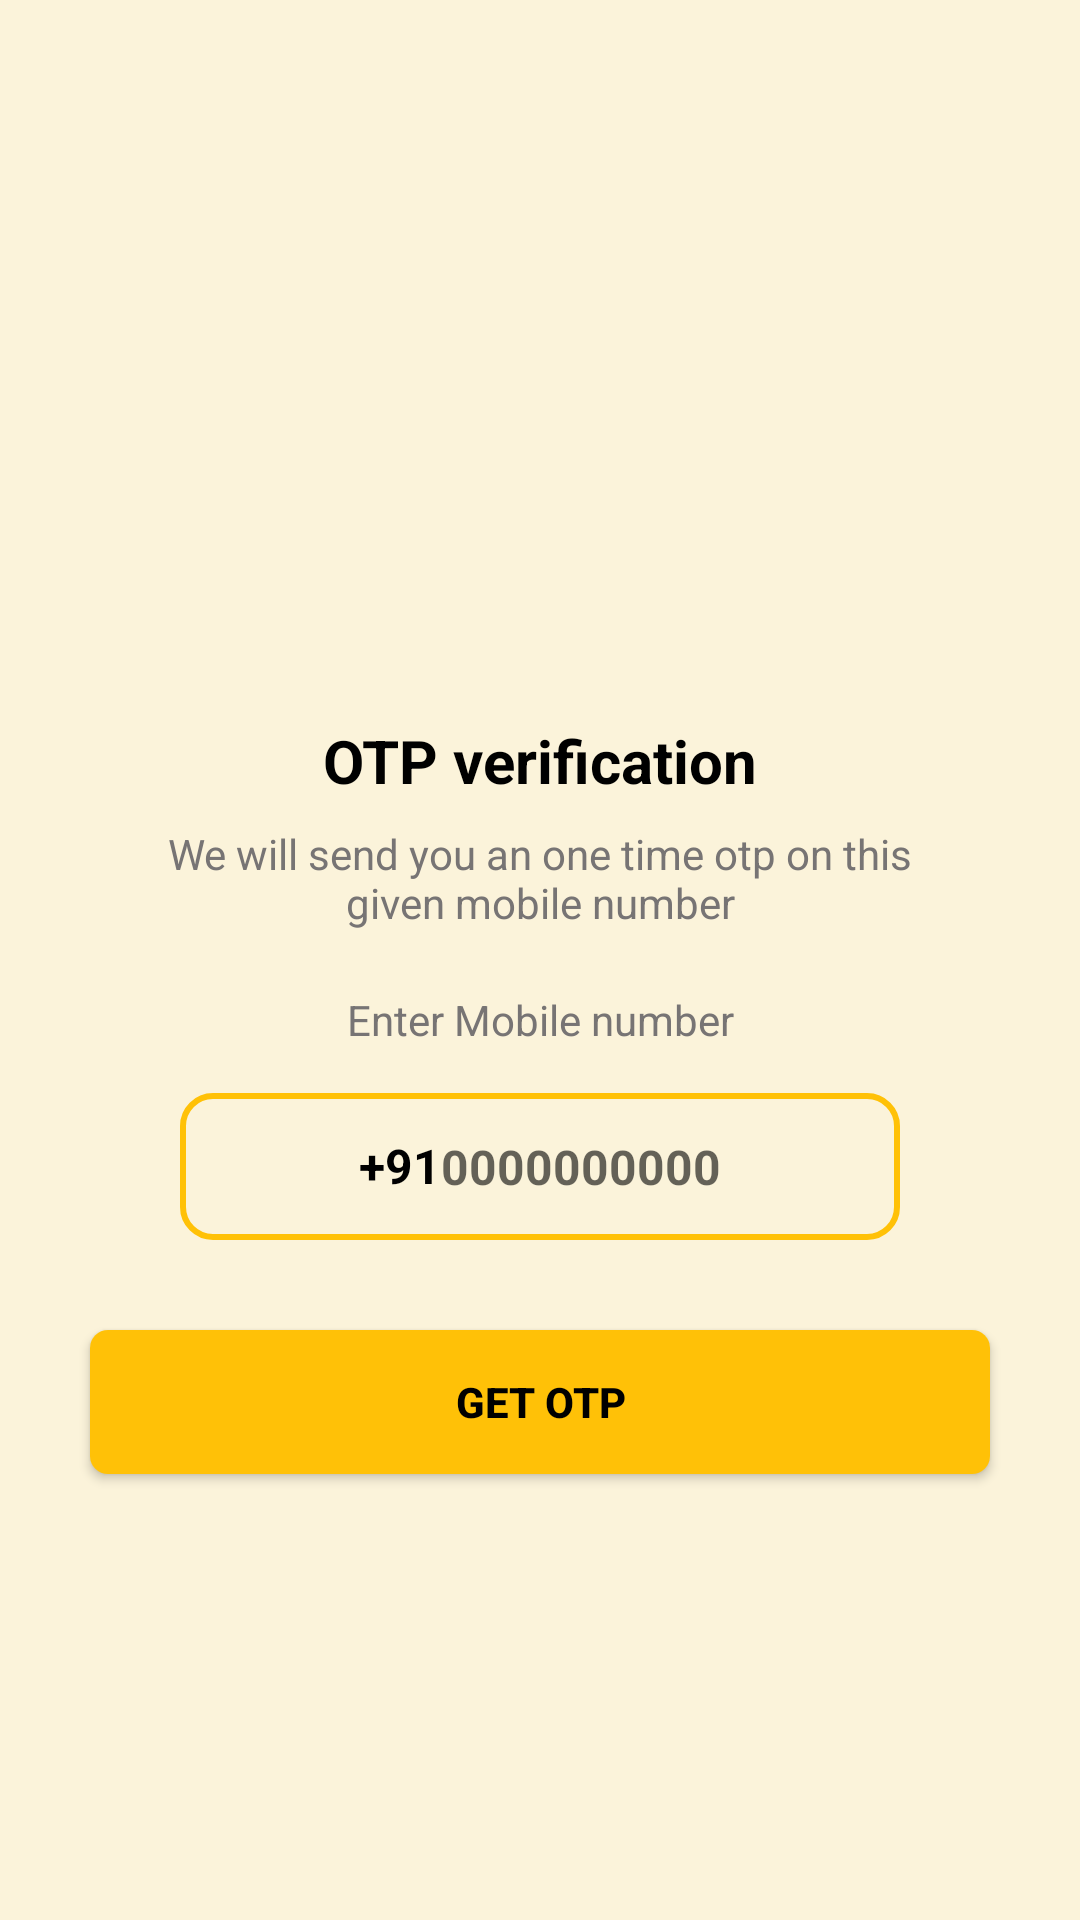

Write the Android layout XML for this screen, with the resource values it uses.
<!-- AndroidManifest.xml: application theme Theme.CrimeReport -->
<!-- res/layout/activity_otpverification_vt.xml -->
<?xml version="1.0" encoding="utf-8"?>
<ScrollView xmlns:android="http://schemas.android.com/apk/res/android"
    xmlns:app="http://schemas.android.com/apk/res-auto"
    xmlns:tools="http://schemas.android.com/tools"
    android:layout_width="match_parent"
    android:layout_height="match_parent"
    tools:context=".otpverificationVT"
    android:background="#21FFC107">

    <LinearLayout
        android:layout_width="match_parent"
        android:layout_height="match_parent"
        android:gravity="center_horizontal"
        android:orientation="vertical">


        <ImageView
            android:id="@+id/imageView8"
            android:layout_width="120dp"
            android:layout_height="120dp"
            android:layout_marginTop="90dp"
            app:srcCompat="@drawable/sendmail" />

        <TextView
            android:layout_width="wrap_content"
            android:layout_height="wrap_content"
            android:text="OTP verification"
            android:textSize="20sp"
            android:textColor="@color/black"
            android:layout_marginTop="30dp"
            android:textStyle="bold"/>

        <TextView
            android:layout_width="match_parent"
            android:layout_height="wrap_content"
            android:text="@string/we_will_send_you_an_one_time_otp_on_this_given_mobile_number"
            android:textSize="14sp"
            android:layout_marginStart="50dp"
            android:layout_marginLeft="50dp"

            android:textColor="@color/colortextsecond"
            android:layout_marginTop="8dp"
            android:layout_marginEnd="50dp"
            android:gravity="center"/>
        <TextView
            android:layout_width="match_parent"
            android:layout_height="wrap_content"
            android:layout_marginStart="30dp"
            android:layout_marginEnd="30dp"
            android:layout_marginTop="20dp"
            android:layout_marginBottom="15dp"
            android:layout_marginRight="30dp"
            android:gravity="center"
            android:text="@string/enter_mobile_number"
            android:textColor="@color/colortextsecond"
            android:textSize="14sp"/>

        <LinearLayout
            android:layout_width="match_parent"
            android:layout_height="49dp"
            android:layout_marginStart="60dp"
            android:layout_marginEnd="60dp"
            android:background="@drawable/backgroundbox"
            android:gravity="center"
            android:orientation="horizontal">

            <TextView
                android:layout_width="wrap_content"
                android:layout_height="40dp"
                android:gravity="center"
                android:text="+91"
                android:textColor="@color/black"
                android:textSize="16sp"
                android:textStyle="bold" />

            <EditText
                android:id="@+id/input_mobile_number"
                android:layout_width="wrap_content"
                android:layout_height="50dp"
                android:background="@null"
                android:hint="0000000000"
                android:imeOptions="actionDone"
                android:importantForAutofill="no"
                android:inputType="number"
                android:textColor="@color/black"
                android:textSize="16sp"
                android:textStyle="bold" />
        </LinearLayout>

        <FrameLayout
            android:layout_width="match_parent"
            android:layout_height="wrap_content">

        <Button
            android:id="@+id/btngetotp"
            android:layout_width="match_parent"
            android:layout_height="wrap_content"
            android:text="Get Otp"
            android:layout_margin="30dp"
            android:textColor="@color/black"
            android:textStyle="bold"
            android:background="@drawable/backgroundbtn"/>

            <ProgressBar
                android:id="@+id/progressbar_sending_otp"
                android:layout_width="35dp"
                android:layout_height="35dp"
                android:layout_gravity="center"
                android:visibility="gone"/>

        </FrameLayout>

    </LinearLayout>

</ScrollView>
<!-- resources referenced by this layout -->
<resources>
  <color name="black">#FF000000</color>
  <color name="colortextsecond">#777474</color>
  <!-- drawable backgroundbox (drawable) -->
  <?xml version="1.0" encoding="utf-8"?>
  <shape xmlns:android="http://schemas.android.com/apk/res/android"
      android:shape="rectangle">
  
      <stroke android:width="2dp"
          android:color="@color/colorprimary"/>
      <corners
          android:radius="10dp"/>
  
  
  </shape>
  <!-- drawable backgroundbtn (drawable) -->
  <?xml version="1.0" encoding="utf-8"?>
  <shape xmlns:android="http://schemas.android.com/apk/res/android">
  
      <solid android:color="#FFC107"/>
      <corners android:radius="6dp"/>
  
  </shape>
  <string name="enter_mobile_number">Enter Mobile number</string>
  <string name="we_will_send_you_an_one_time_otp_on_this_given_mobile_number">We will send you an one time otp on this given mobile number</string>
  <style name="Theme.CrimeReport" parent="Theme.Design.Light.NoActionBar">
          
          <item name="colorPrimary">@color/purple_500</item>
          <item name="colorPrimaryVariant">#A02AB5</item>
          <item name="colorOnPrimary">@color/white</item>
          
          <item name="android:windowLightStatusBar">true</item>
          <item name="colorSecondary">@color/teal_200</item>
          <item name="colorSecondaryVariant">@color/teal_700</item>
          <item name="colorOnSecondary">@color/black</item>
          
          <item name="android:statusBarColor">?attr/colorPrimaryVariant</item>
          
      </style>
  <color name="colorprimary">#ffc107</color>
  <color name="purple_500">#1B1A1C</color>
  <color name="white">#FFFFFFFF</color>
  <color name="teal_200">#FF03DAC5</color>
  <color name="teal_700">#FF018786</color>
</resources>
